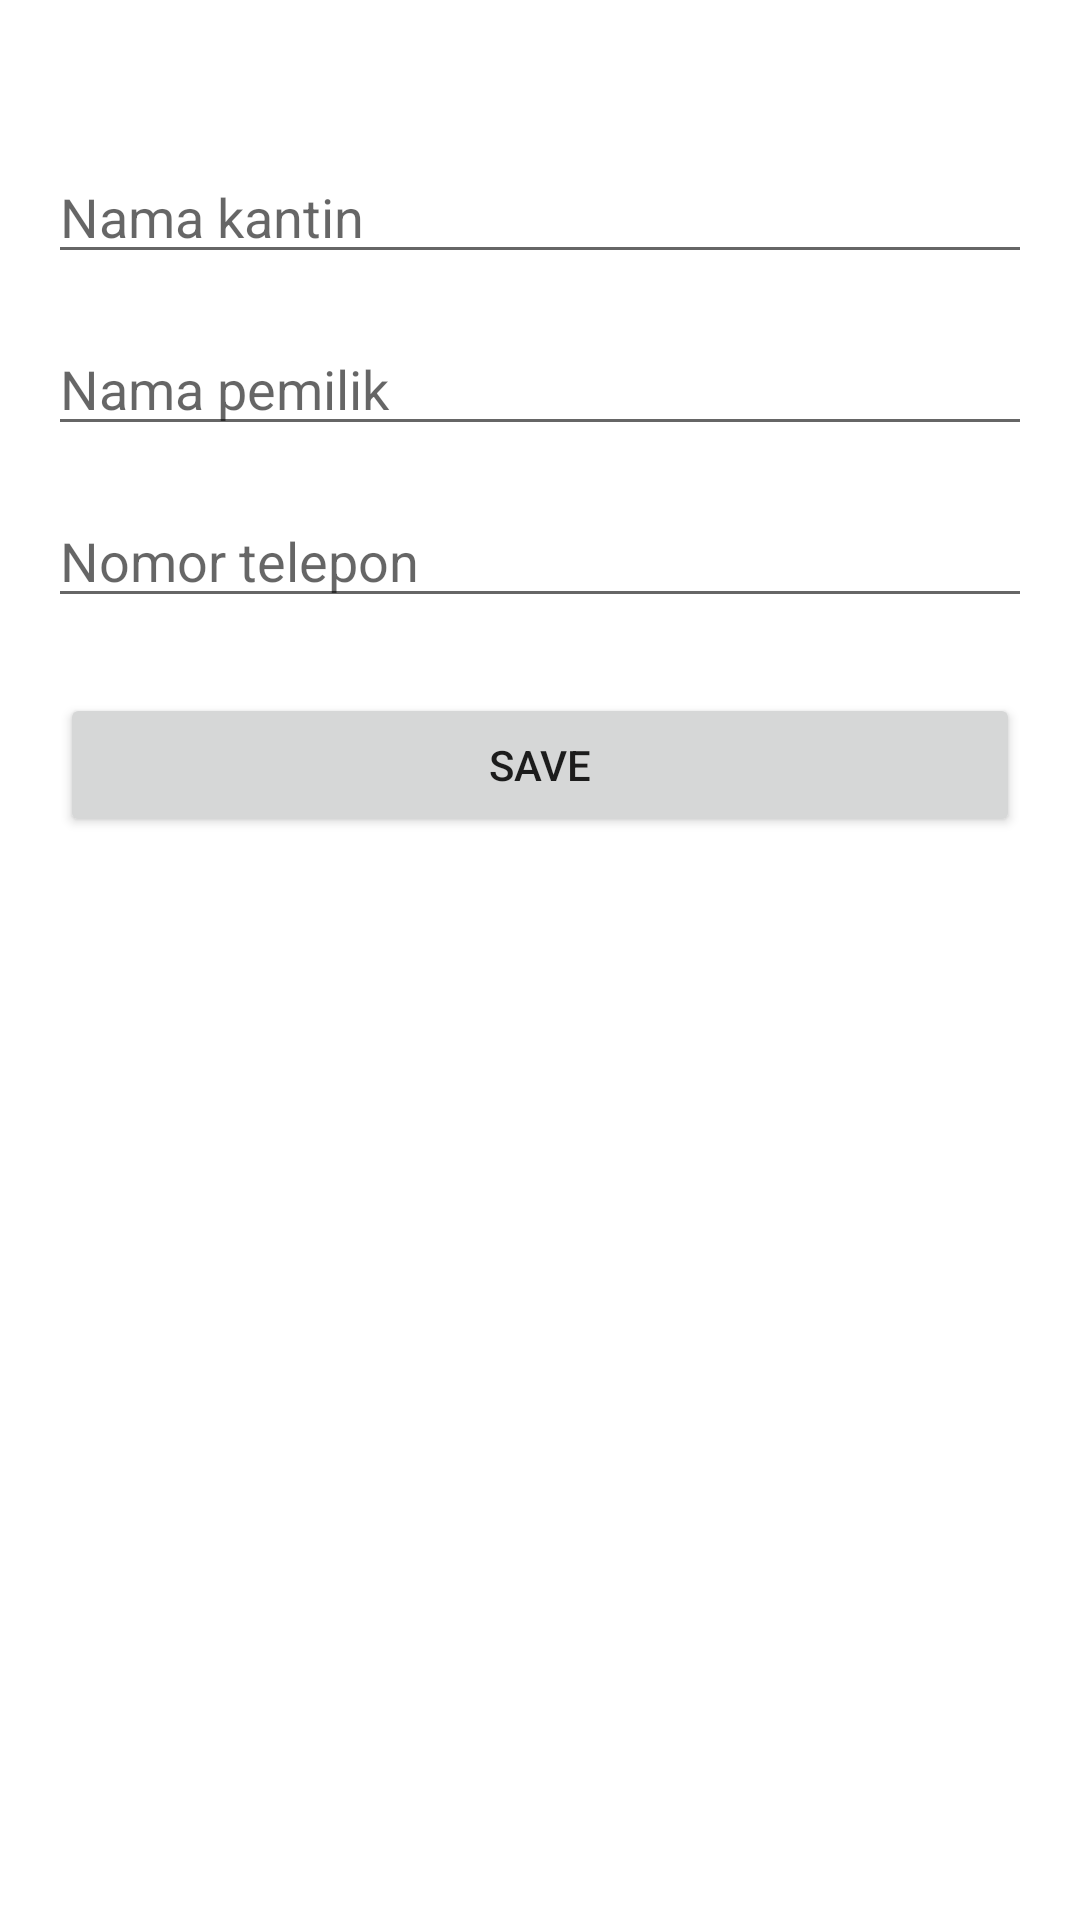

This screen was rendered from an Android layout file. Write that file and the resources it references.
<!-- AndroidManifest.xml: application theme Theme.RoomRecyclerView -->
<!-- res/layout/activity_add_data2.xml -->
<?xml version="1.0" encoding="utf-8"?>
<androidx.constraintlayout.widget.ConstraintLayout xmlns:android="http://schemas.android.com/apk/res/android"
    xmlns:app="http://schemas.android.com/apk/res-auto"
    xmlns:tools="http://schemas.android.com/tools"
    android:layout_width="match_parent"
    android:layout_height="match_parent"
    tools:context=".AddDataAct">

    <EditText
        android:id="@+id/nama_kantin"
        android:layout_width="match_parent"
        android:layout_height="wrap_content"
        android:hint="Nama kantin"
        app:layout_constraintTop_toTopOf="parent"
        app:layout_constraintStart_toStartOf="parent"
        app:layout_constraintEnd_toEndOf="parent"
        android:layout_marginLeft="16dp"
        android:layout_marginRight="16dp"
        android:inputType="textPersonName"
        android:layout_marginTop="50dp"/>

    <EditText
        android:id="@+id/nama_pemilik"
        android:layout_width="match_parent"
        android:layout_height="wrap_content"
        android:layout_marginLeft="16dp"
        android:layout_marginRight="16dp"
        android:layout_marginTop="16dp"
        android:inputType="textPersonName"
        android:hint="Nama pemilik"
        app:layout_constraintEnd_toEndOf="parent"
        app:layout_constraintStart_toStartOf="parent"
        app:layout_constraintTop_toBottomOf="@+id/nama_kantin"/>

    <EditText
        android:id="@+id/telepon"
        android:layout_width="match_parent"
        android:layout_height="wrap_content"
        android:layout_marginTop="16dp"
        android:layout_marginLeft="16dp"
        android:layout_marginRight="16dp"
        android:inputType="number"
        android:hint="Nomor telepon"
        app:layout_constraintEnd_toEndOf="parent"
        app:layout_constraintStart_toStartOf="parent"
        app:layout_constraintTop_toBottomOf="@+id/nama_pemilik" />

    <Button
        android:id="@+id/save_data_btn"
        android:layout_width="match_parent"
        android:layout_height="wrap_content"
        app:layout_constraintStart_toStartOf="parent"
        app:layout_constraintEnd_toEndOf="parent"
        android:layout_marginLeft="20dp"
        android:layout_marginRight="20dp"
        android:layout_marginTop="25dp"
        android:text="save"
        app:layout_constraintTop_toBottomOf="@+id/telepon" />

</androidx.constraintlayout.widget.ConstraintLayout>
<!-- resources referenced by this layout -->
<resources>
  <style name="Theme.RoomRecyclerView" parent="Theme.MaterialComponents.DayNight.DarkActionBar">
          
          <item name="colorPrimary">@color/purple_500</item>
          <item name="colorPrimaryVariant">@color/purple_700</item>
          <item name="colorOnPrimary">@color/white</item>
          
          <item name="colorSecondary">@color/teal_200</item>
          <item name="colorSecondaryVariant">@color/teal_700</item>
          <item name="colorOnSecondary">@color/black</item>
          
          <item name="android:statusBarColor" tools:targetApi="l">?attr/colorPrimaryVariant</item>
          
      </style>
  <!-- not gathered from this repository: default colours our renderer supplied (Android Studio template values) -->
  <color name="purple_500">#FF6200EE</color>
  <color name="purple_700">#FF3700B3</color>
  <color name="teal_200">#FF03DAC5</color>
  <color name="teal_700">#FF018786</color>
  <color name="black">#FF000000</color>
  <color name="white">#FFFFFFFF</color>
</resources>
